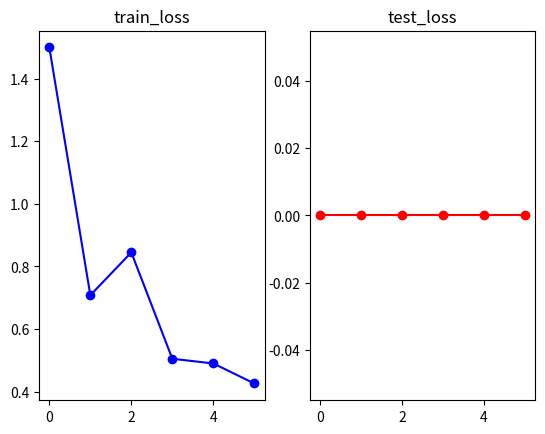

The matplotlib source for this figure: (Note: this script raises an exception after producing the figure.)
# import matplotlib
#
# matplotlib.use('agg')
import matplotlib.pyplot as plt


def draw_curve(path, x_epoch, train_loss, train_prec, test_loss, test_prec, test_moda=None):
    fig = plt.figure()
    ax1 = fig.add_subplot(131, title="loss")
    ax2 = fig.add_subplot(132, title="prec_mae")
    ax1.plot(x_epoch, train_loss, 'bo-', label='train' + ': {:.3f}'.format(train_loss[-1]))
    ax1.plot(x_epoch, test_loss, 'ro-', label='test' + ': {:.3f}'.format(test_loss[-1]))
    ax2.plot(x_epoch, train_prec, 'bo-', label='train' + ': {:.1f}'.format(train_prec[-1]))
    ax2.plot(x_epoch, test_prec, 'ro-', label='test' + ': {:.1f}'.format(test_prec[-1]))

    ax1.legend()
    ax2.legend()
    if test_moda is not None:
        ax3 = fig.add_subplot(133, title="moda")
        ax3.plot(x_epoch, test_moda, 'ro-', label='test' + ': {:.1f}'.format(test_moda[-1]))
        ax3.legend()
    fig.savefig(path)
    plt.close(fig)


    # fig = plt.figure()
    # ax1 = fig.add_subplot(121, title="train_loss")
    # ax2 = fig.add_subplot(122, title="test_loss")
    # ax1.plot(x_epoch, train_loss, 'bo-', label='train' + ': {:.3f}'.format(train_loss[-1]))
    # ax2.plot(x_epoch, test_loss, 'ro-', label='test' + ': {:.3f}'.format(test_loss[-1]))
    # # ax2.plot(x_epoch, train_prec, 'bo-', label='train' + ': {:.1f}'.format(train_prec[-1]))
    # # ax2.plot(x_epoch, test_prec, 'ro-', label='test' + ': {:.1f}'.format(test_prec[-1]))
    #
    # ax1.legend()
    # ax2.legend()
    # # if test_moda is not None:
    # #     ax3 = fig.add_subplot(133, title="moda")
    # #     ax3.plot(x_epoch, test_moda, 'ro-', label='test' + ': {:.1f}'.format(test_moda[-1]))
    # #     ax3.legend()
    # fig.savefig(path)
    # plt.close(fig)

if __name__ == "__main__":
    path = '/root/home/<user>/Semi_2D_Counting/logs/wildtrack_frame/1.jpg'
    epoch = [0, 1, 2, 3, 4, 5]
    train_loss = [1.5, 0.708, 0.845, 0.505, 0.49, 0.426]
    test_loss = [0.0, 0.0, 0., 0., 0., 0.]
    fig = plt.figure()
    ax1 = fig.add_subplot(121, title='train_loss')
    ax2 = fig.add_subplot(122, title='test_loss')
    ax1.plot(epoch, train_loss, 'bo-', label='train' + ': {:.3f}'.format(train_loss[-1]))
    ax2.plot(epoch, test_loss, 'ro-', label='test' + ': {:.3f}'.format(test_loss[-1]))

    fig.savefig(path)
    plt.close(fig)